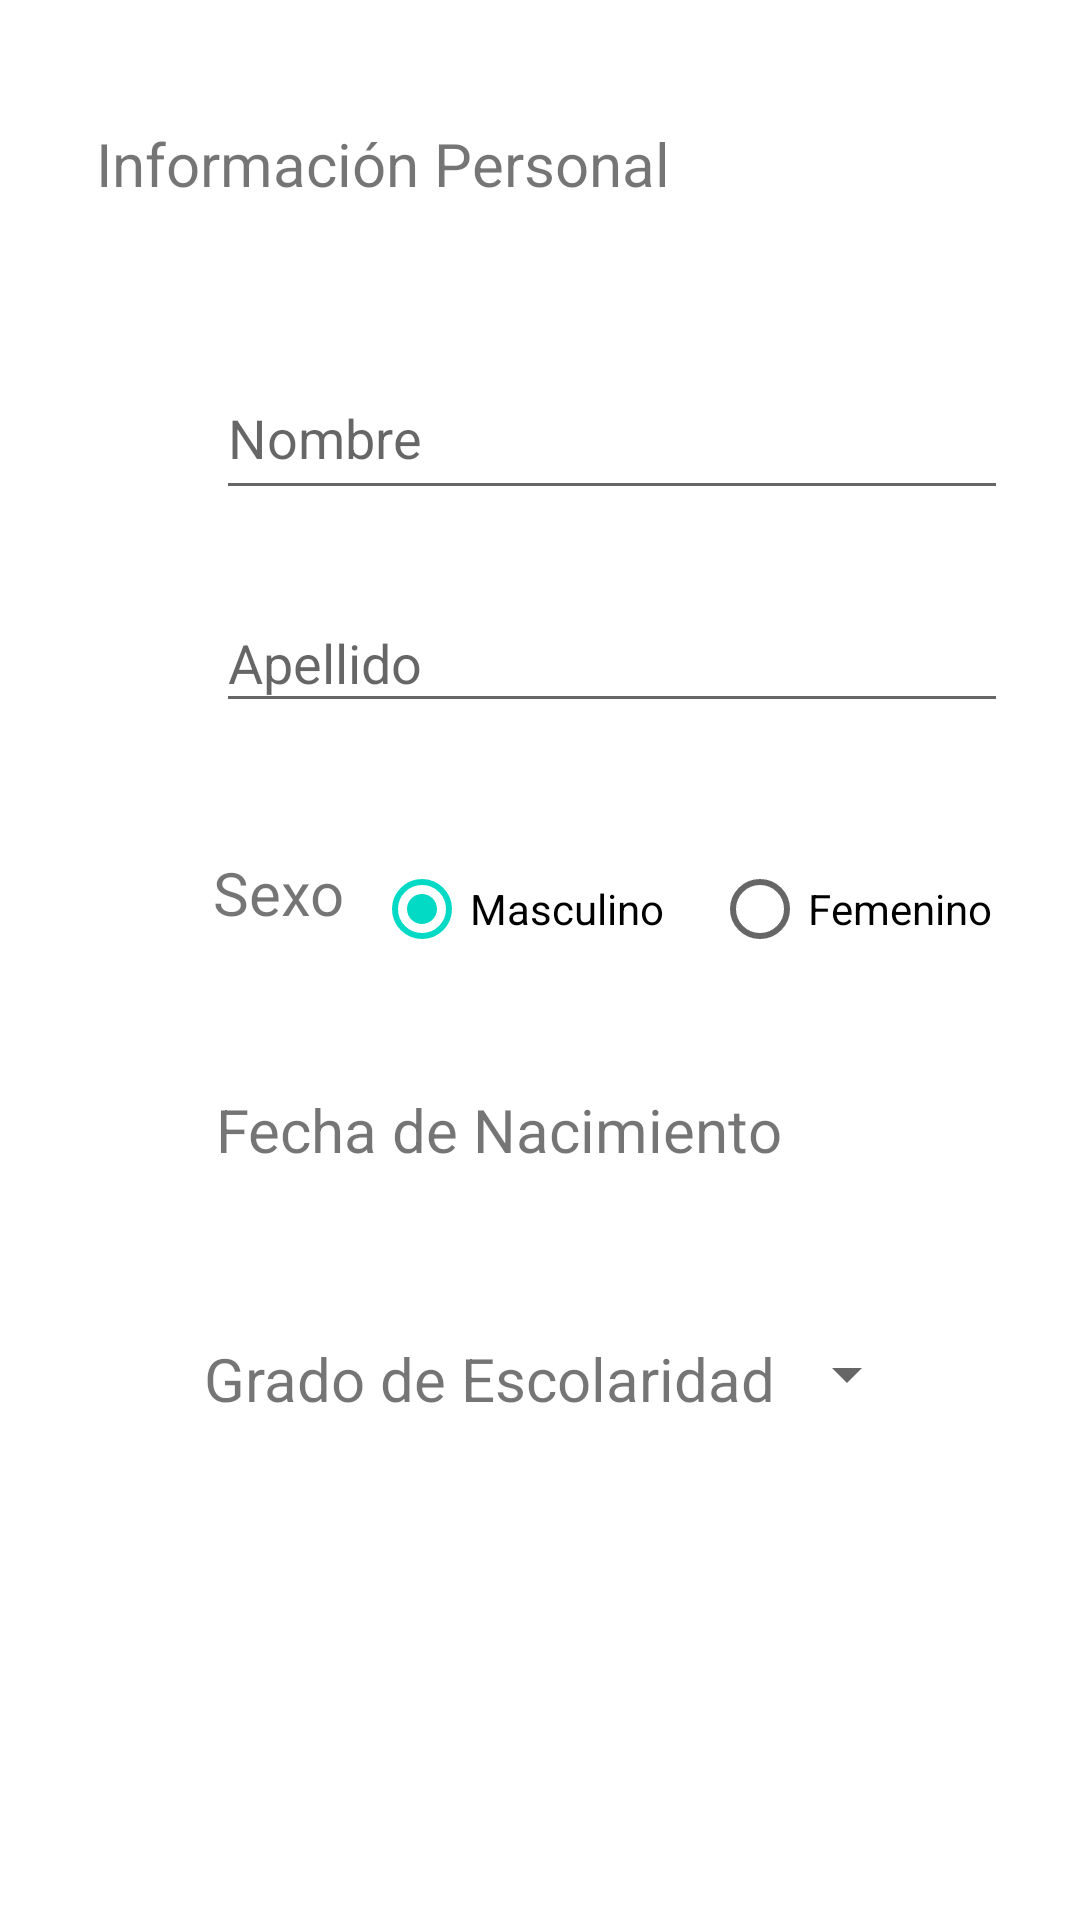

Produce the Android XML layout that renders to this screen, including the resource entries it uses.
<!-- AndroidManifest.xml: application theme Theme.Labs20221Gr10 -->
<!-- res/layout/activity_main.xml -->
<?xml version="1.0" encoding="utf-8"?>
<androidx.constraintlayout.widget.ConstraintLayout xmlns:android="http://schemas.android.com/apk/res/android"
    xmlns:app="http://schemas.android.com/apk/res-auto"
    xmlns:tools="http://schemas.android.com/tools"
    android:layout_width="match_parent"
    android:layout_height="match_parent"
    tools:context=".MainActivity">

    <TextView
        android:id="@+id/textView"
        android:layout_width="wrap_content"
        android:layout_height="wrap_content"
        android:layout_marginStart="32dp"
        android:layout_marginTop="41dp"
        android:layout_marginEnd="187dp"
        android:layout_marginBottom="32dp"
        android:text="@string/info"
        android:textSize="20sp"
        app:layout_constraintBottom_toBottomOf="parent"
        app:layout_constraintEnd_toEndOf="parent"
        app:layout_constraintHorizontal_bias="0.0"
        app:layout_constraintStart_toStartOf="parent"
        app:layout_constraintTop_toTopOf="parent"
        app:layout_constraintVertical_bias="0.0"
        tools:text="@string/info" />

    <EditText
        android:id="@+id/editTextTextPersonName2"
        android:layout_width="264dp"
        android:layout_height="51dp"
        android:layout_marginStart="72dp"
        android:layout_marginTop="51dp"
        android:layout_marginEnd="130dp"
        android:layout_marginBottom="31dp"
        android:ems="10"
        android:hint="@string/nom"
        android:inputType="textPersonName"
        app:layout_constraintBottom_toTopOf="@+id/editTextTextPersonName4"
        app:layout_constraintEnd_toEndOf="parent"
        app:layout_constraintHorizontal_bias="0.0"
        app:layout_constraintStart_toStartOf="parent"
        app:layout_constraintTop_toBottomOf="@+id/textView" />

    <EditText
        android:id="@+id/editTextTextPersonName4"
        android:layout_width="264dp"
        android:layout_height="43dp"
        android:layout_marginStart="72dp"
        android:layout_marginTop="28dp"
        android:layout_marginEnd="130dp"
        android:ems="10"
        android:hint="@string/ape"
        android:inputType="textPersonName"
        app:layout_constraintEnd_toEndOf="parent"
        app:layout_constraintHorizontal_bias="0.0"
        app:layout_constraintStart_toStartOf="parent"
        app:layout_constraintTop_toBottomOf="@+id/editTextTextPersonName2" />

    <TextView
        android:id="@+id/textView2"
        android:layout_width="wrap_content"
        android:layout_height="wrap_content"
        android:layout_marginStart="71dp"
        android:layout_marginTop="43dp"
        android:layout_marginEnd="62dp"
        android:layout_marginBottom="42dp"
        android:text="@string/sexo"
        android:textSize="20sp"
        app:layout_constraintBottom_toTopOf="@+id/textView5"
        app:layout_constraintEnd_toStartOf="@+id/radioButton"
        app:layout_constraintHorizontal_bias="0.0"
        app:layout_constraintStart_toStartOf="parent"
        app:layout_constraintTop_toBottomOf="@+id/editTextTextPersonName4"
        app:layout_constraintVertical_bias="0.0" />

    <RadioGroup
        android:id="@+id/opciones_sexo"
        android:layout_width="220dp"
        android:layout_height="58dp"
        android:layout_marginStart="28dp"
        android:layout_marginTop="33dp"
        android:layout_marginEnd="48dp"
        android:gravity="center"
        android:orientation="horizontal"
        app:layout_constraintEnd_toEndOf="parent"
        app:layout_constraintStart_toEndOf="@+id/textView2"
        app:layout_constraintTop_toBottomOf="@+id/editTextTextPersonName4">

        <RadioButton
            android:id="@+id/radio_masculino"
            android:layout_width="wrap_content"
            android:layout_height="wrap_content"
            android:layout_marginRight="16dp"
            android:checked="true"
            android:text="Masculino" />

        <RadioButton
            android:id="@+id/radio_femenino"
            android:layout_width="wrap_content"
            android:layout_height="wrap_content"
            android:checked="false"
            android:text="Femenino" />
    </RadioGroup>

    <TextView
        android:id="@+id/textView6"
        android:layout_width="wrap_content"
        android:layout_height="wrap_content"
        android:layout_marginStart="72dp"
        android:layout_marginTop="52dp"
        android:text="@string/naci"
        android:textSize="20sp"
        app:layout_constraintStart_toStartOf="parent"
        app:layout_constraintTop_toBottomOf="@+id/textView2" />

    <TextView
        android:id="@+id/txtView"
        android:layout_width="wrap_content"
        android:layout_height="wrap_content"
        android:layout_marginStart="68dp"
        android:layout_marginTop="56dp"
        android:text="@string/grado"
        android:textSize="20dp"
        app:layout_constraintStart_toStartOf="parent"
        app:layout_constraintTop_toBottomOf="@+id/textView6"
        tools:ignore="MissingConstraints" />

    <Spinner
        android:id="@+id/spinner"
        android:layout_width="wrap_content"
        android:layout_height="wrap_content"
        android:layout_alignBottom="@id/txtView"
        app:layout_constraintStart_toEndOf="@+id/txtView"
        app:layout_constraintTop_toTopOf="@+id/txtView"
        tools:ignore="MissingConstraints" />

    

</androidx.constraintlayout.widget.ConstraintLayout>
<!-- resources referenced by this layout -->
<resources>
  <string name="ape">Apellido</string>
  <string name="grado">Grado de Escolaridad</string>
  <string name="info">Información Personal</string>
  <string name="naci">Fecha de Nacimiento</string>
  <string name="nom">Nombre</string>
  <string name="sexo">Sexo</string>
  <style name="Theme.Labs20221Gr10" parent="Theme.MaterialComponents.DayNight.DarkActionBar">
          
          <item name="colorPrimary">@color/purple_500</item>
          <item name="colorPrimaryVariant">@color/purple_700</item>
          <item name="colorOnPrimary">@color/white</item>
          
          <item name="colorSecondary">@color/teal_200</item>
          <item name="colorSecondaryVariant">@color/teal_700</item>
          <item name="colorOnSecondary">@color/black</item>
          
          <item name="android:statusBarColor" tools:targetApi="l">?attr/colorPrimaryVariant</item>
          
      </style>
  <!-- not gathered from this repository: default colours our renderer supplied (Android Studio template values) -->
  <color name="purple_500">#FF6200EE</color>
  <color name="purple_700">#FF3700B3</color>
  <color name="teal_200">#FF03DAC5</color>
  <color name="teal_700">#FF018786</color>
  <color name="black">#FF000000</color>
  <color name="white">#FFFFFFFF</color>
</resources>
